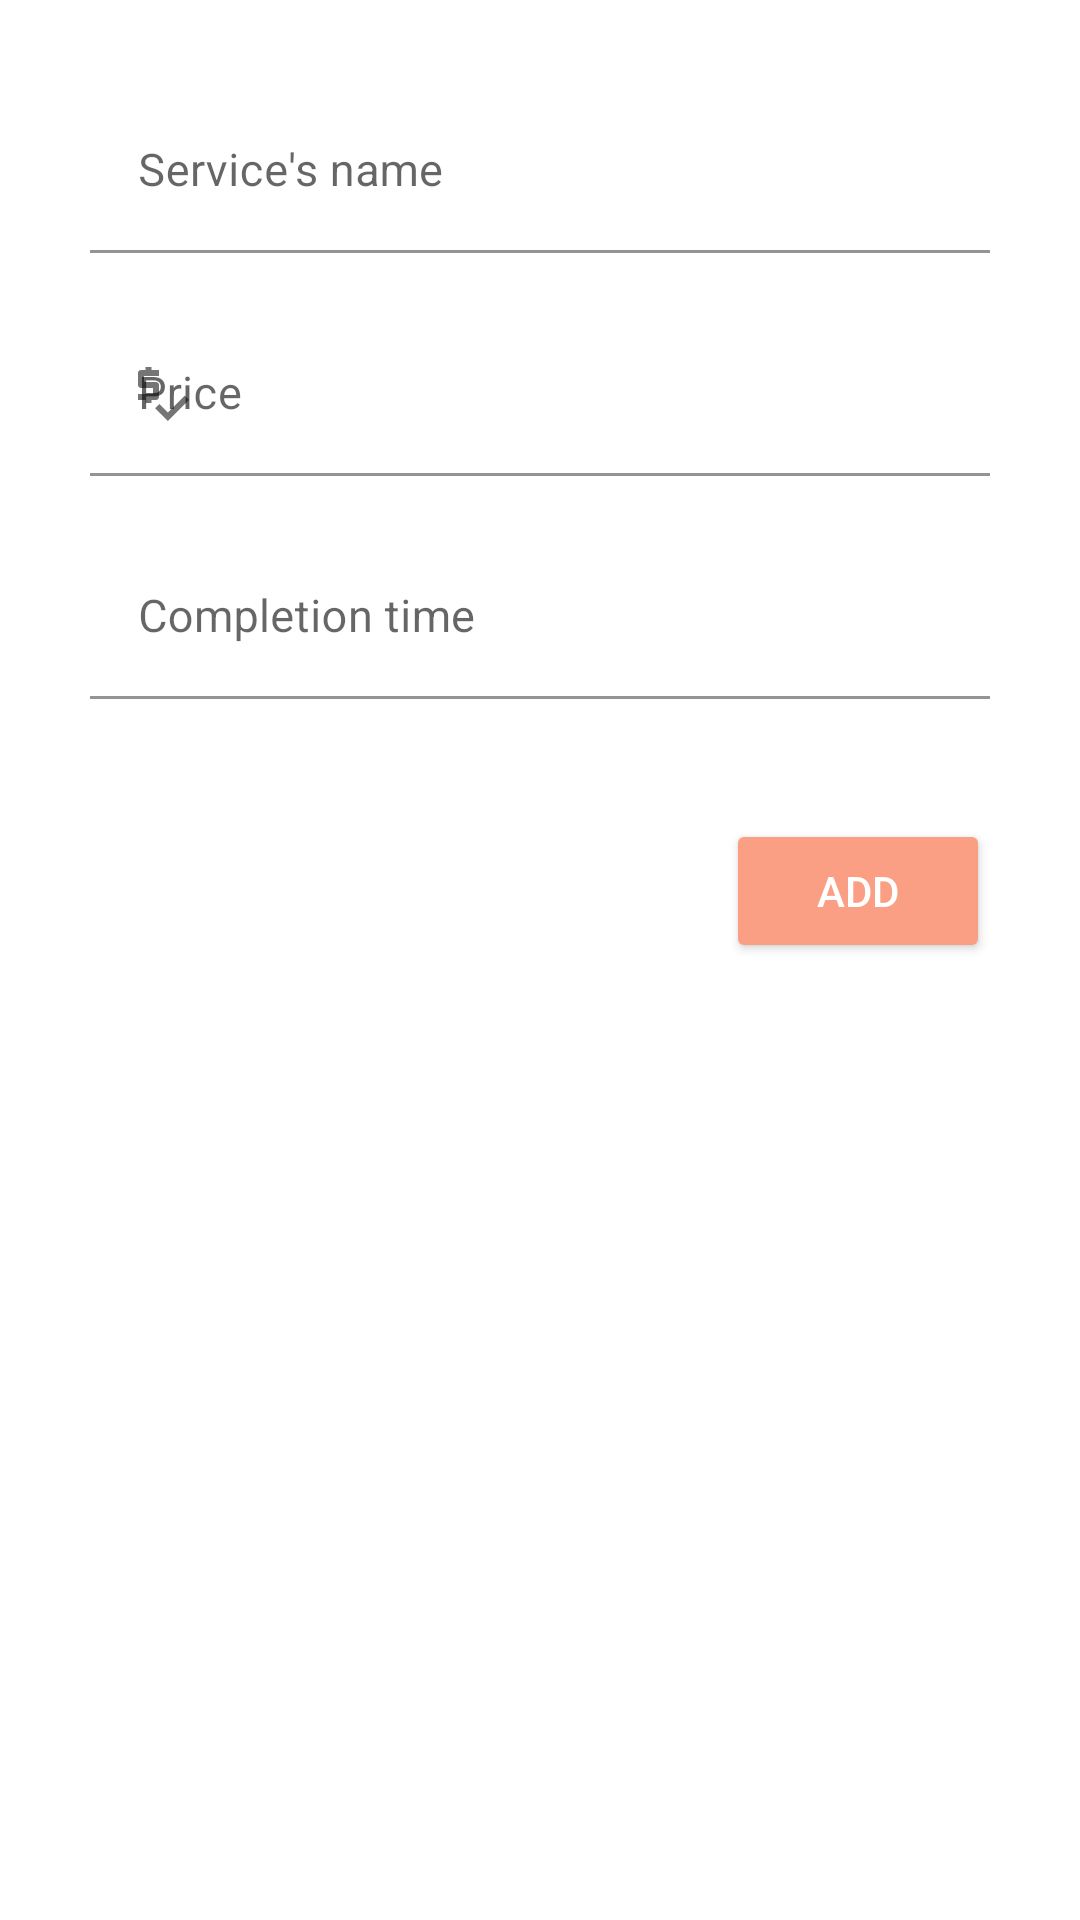

Here is an Android app screen rendered from its layout file. Give the layout XML and the strings, colors and styles it references.
<!-- AndroidManifest.xml: application theme Theme.MyAgenda -->
<!-- res/layout/add_service_dialog.xml -->
<?xml version="1.0" encoding="utf-8"?>
<androidx.constraintlayout.widget.ConstraintLayout
    xmlns:android="http://schemas.android.com/apk/res/android"
    xmlns:app="http://schemas.android.com/apk/res-auto"
    android:id="@+id/constraint"
    android:layout_width="match_parent"
    android:layout_height="match_parent">

    <androidx.constraintlayout.widget.ConstraintLayout
        android:layout_width="0dp"
        android:layout_height="wrap_content"
        android:padding="10dp"
        app:layout_constraintEnd_toEndOf="parent"
        app:layout_constraintStart_toStartOf="parent"
        app:layout_constraintTop_toTopOf="parent">

        <com.google.android.material.textfield.TextInputLayout
            android:id="@+id/service_name_form"
            android:layout_width="0dp"
            android:layout_height="wrap_content"
            android:layout_margin="20dp"
            android:hint="Service's name"
            app:layout_constraintEnd_toEndOf="parent"
            app:layout_constraintStart_toStartOf="parent"
            app:layout_constraintTop_toTopOf="parent"
            app:startIconDrawable="@drawable/text_format">

            <com.google.android.material.textfield.TextInputEditText
                android:id="@+id/service_name_txt"
                android:layout_width="match_parent"
                android:layout_height="wrap_content"
                android:background="@color/white"
                android:inputType="text"
                android:textSize="15sp" />
        </com.google.android.material.textfield.TextInputLayout>

        <com.google.android.material.textfield.TextInputLayout
            android:id="@+id/service_price_form"
            android:layout_width="0dp"
            android:layout_height="wrap_content"
            android:layout_margin="20dp"
            android:hint="Price"
            app:layout_constraintEnd_toEndOf="parent"
            app:layout_constraintStart_toStartOf="parent"
            app:layout_constraintTop_toBottomOf="@+id/service_name_form"
            app:startIconDrawable="@drawable/price_check_icon">

            <com.google.android.material.textfield.TextInputEditText
                android:id="@+id/service_price_txt"
                android:layout_width="match_parent"
                android:layout_height="wrap_content"
                android:background="@color/white"
                android:inputType="number"
                android:textSize="15sp" />
        </com.google.android.material.textfield.TextInputLayout>

        <com.google.android.material.textfield.TextInputLayout
            android:id="@+id/completion_time_form"
            android:layout_width="0dp"
            android:layout_height="wrap_content"
            android:layout_margin="20dp"
            android:hint="Completion time"
            app:layout_constraintEnd_toEndOf="parent"
            app:layout_constraintStart_toStartOf="parent"
            app:layout_constraintTop_toBottomOf="@+id/service_price_form"
            app:startIconDrawable="@drawable/timer_icon">

            <com.google.android.material.textfield.TextInputEditText
                android:id="@+id/completion_time_txt"
                android:layout_width="match_parent"
                android:layout_height="wrap_content"
                android:background="@color/white"
                android:inputType="number"
                android:textSize="15sp" />
        </com.google.android.material.textfield.TextInputLayout>

        <Button
            android:id="@+id/add_service_btn"
            android:layout_width="wrap_content"
            android:layout_height="wrap_content"
            android:layout_marginTop="40dp"
            android:layout_marginEnd="20dp"
            android:layout_marginBottom="20dp"
            android:backgroundTint="@color/light_orange"
            android:text="Add"
            android:textColor="@color/white"
            app:layout_constraintBottom_toBottomOf="parent"
            app:layout_constraintEnd_toEndOf="parent"
            app:layout_constraintTop_toBottomOf="@+id/completion_time_form" />

    </androidx.constraintlayout.widget.ConstraintLayout>
</androidx.constraintlayout.widget.ConstraintLayout>
<!-- resources referenced by this layout -->
<resources>
  <color name="light_orange">#FA9F83</color>
  <color name="white">#FFFFFFFF</color>
  <!-- drawable price_check_icon (drawable) -->
  <vector android:height="24dp" android:tint="#000000"
      android:viewportHeight="24" android:viewportWidth="24"
      android:width="24dp" xmlns:android="http://schemas.android.com/apk/res/android">
      <path android:fillColor="@android:color/white" android:pathData="M11,13V9c0,-0.55 -0.45,-1 -1,-1H6V6h5V4H8.5V3h-2v1H5C4.45,4 4,4.45 4,5v4c0,0.55 0.45,1 1,1h4v2H4v2h2.5v1h2v-1H10C10.55,14 11,13.55 11,13z"/>
      <path android:fillColor="@android:color/white" android:pathData="M19.59,12.52l-5.66,5.65l-2.83,-2.83l-1.41,1.42l4.24,4.24l7.07,-7.07z"/>
  </vector>
  <style name="Theme.MyAgenda" parent="Theme.MaterialComponents.DayNight.NoActionBar">
          
          <item name="colorPrimary">@color/light_orange</item>
          <item name="colorPrimaryVariant">@color/purple_700</item>
          <item name="colorOnPrimary">#3F51B5</item>
          
          <item name="colorSecondary">@color/teal_200</item>
          <item name="colorSecondaryVariant">@color/teal_700</item>
          <item name="colorOnSecondary">@color/black</item>
          
          <item name="android:statusBarColor">?attr/colorPrimaryVariant</item>
          
      </style>
  <color name="purple_700">#FF3700B3</color>
  <color name="teal_200">#FF03DAC5</color>
  <color name="teal_700">#FF018786</color>
  <color name="black">#FF000000</color>
</resources>
